31-way image classification set "gtos-mobile" from GitHub (faisu07/gtos-mobile); label vocabulary: painting, aluminum, asphalt, brick, cement, cloth, dry leaf, glass, grass, large limestone, leaf, metal cover, moss, paint cover, painting turf, paper, pebble, plastic, plastic cover, root, sand, sandpaper, shale, small limestone, soil, steel, stone asphalt, stone brick, stone cement, turf, wood chips.

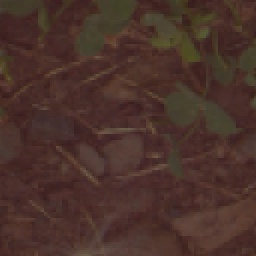
Label: grass

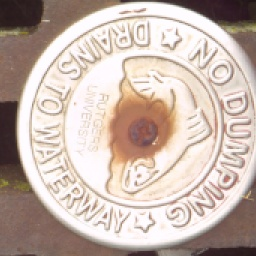
Label: aluminum

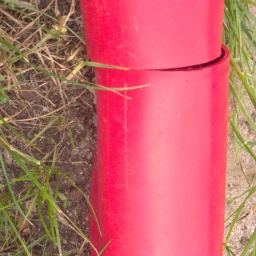
Label: plastic

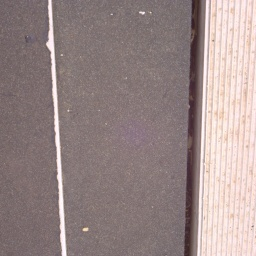
Label: sandpaper

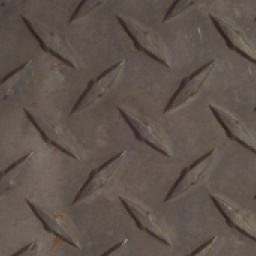
Label: steel

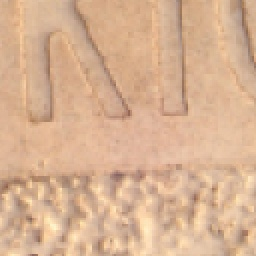
Label: plastic cover
